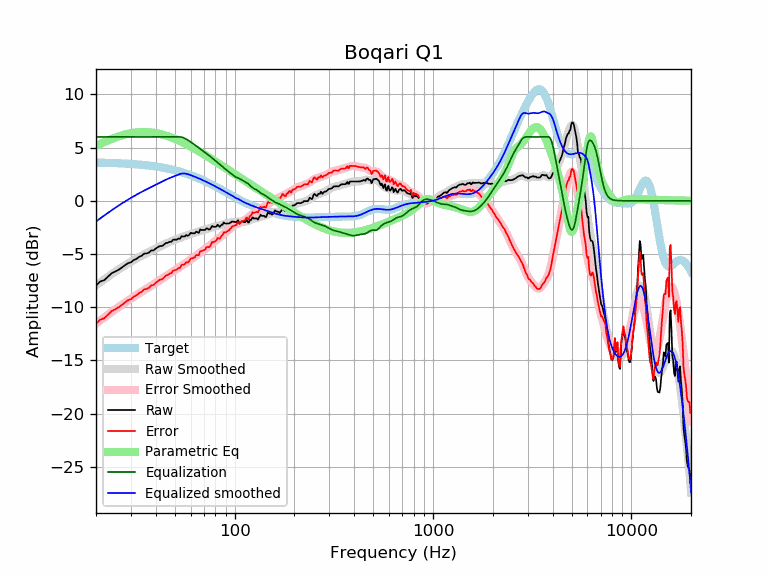

Values plotted in this chart, from the file beside it:
frequency, raw, error, smoothed, error_smoothed, equalization, parametric_eq, equalized_raw, equalized_smoothed, target
20, -7.97, -11.56, -7.94, -11.53, 6.00, 5.15, -1.97, -1.94, 3.59
21, -7.58, -11.16, -7.66, -11.24, 6.00, 5.34, -1.58, -1.66, 3.58
22, -7.46, -11.04, -7.38, -10.96, 6.00, 5.51, -1.46, -1.38, 3.57
23, -7.13, -10.69, -7.13, -10.69, 6.00, 5.67, -1.13, -1.13, 3.56
24, -6.80, -10.35, -6.89, -10.44, 6.00, 5.81, -0.80, -0.89, 3.55
25, -6.65, -10.19, -6.66, -10.20, 6.00, 5.94, -0.65, -0.66, 3.54
26, -6.48, -10.01, -6.45, -9.98, 6.00, 6.05, -0.48, -0.45, 3.53
27, -6.27, -9.78, -6.25, -9.76, 6.00, 6.14, -0.27, -0.25, 3.51
28, -6.05, -9.55, -6.07, -9.56, 6.00, 6.22, -0.05, -0.07, 3.50
29, -5.86, -9.34, -5.89, -9.37, 6.00, 6.29, 0.14, 0.11, 3.48
30, -5.78, -9.24, -5.73, -9.19, 6.00, 6.35, 0.22, 0.27, 3.46
31, -5.56, -9.01, -5.57, -9.02, 6.00, 6.39, 0.44, 0.43, 3.44
32, -5.46, -8.89, -5.43, -8.85, 6.00, 6.42, 0.54, 0.57, 3.42
33, -5.26, -8.66, -5.29, -8.69, 6.00, 6.44, 0.74, 0.71, 3.40
34, -5.16, -8.54, -5.16, -8.54, 6.00, 6.45, 0.84, 0.84, 3.38
35, -4.96, -8.32, -5.04, -8.39, 6.00, 6.46, 1.04, 0.96, 3.36
36, -4.95, -8.28, -4.92, -8.25, 6.00, 6.45, 1.05, 1.08, 3.33
37, -4.86, -8.17, -4.81, -8.12, 6.00, 6.44, 1.14, 1.19, 3.31
38, -4.66, -7.94, -4.70, -7.98, 6.00, 6.42, 1.34, 1.30, 3.28
39, -4.66, -7.91, -4.59, -7.85, 6.00, 6.39, 1.34, 1.41, 3.25
40, -4.49, -7.71, -4.49, -7.71, 6.00, 6.36, 1.51, 1.51, 3.22
41, -4.35, -7.54, -4.39, -7.58, 6.00, 6.32, 1.65, 1.61, 3.19
42, -4.25, -7.41, -4.29, -7.45, 6.00, 6.28, 1.75, 1.71, 3.16
43, -4.25, -7.38, -4.20, -7.32, 6.00, 6.23, 1.75, 1.80, 3.13
44, -4.13, -7.23, -4.11, -7.20, 6.00, 6.18, 1.87, 1.89, 3.09
45, -3.96, -7.02, -4.02, -7.08, 6.00, 6.13, 2.04, 1.98, 3.06
46, -3.95, -6.97, -3.94, -6.96, 6.00, 6.07, 2.05, 2.06, 3.02
47, -3.85, -6.84, -3.86, -6.85, 6.00, 6.01, 2.15, 2.14, 2.99
48, -3.85, -6.80, -3.79, -6.74, 6.00, 5.95, 2.15, 2.21, 2.95
49, -3.65, -6.56, -3.73, -6.63, 6.00, 5.88, 2.35, 2.27, 2.91
50, -3.65, -6.52, -3.66, -6.53, 6.00, 5.81, 2.35, 2.34, 2.87
51, -3.65, -6.48, -3.60, -6.43, 6.00, 5.75, 2.35, 2.40, 2.82
52, -3.54, -6.32, -3.54, -6.32, 6.00, 5.68, 2.46, 2.46, 2.78
53, -3.56, -6.30, -3.48, -6.22, 6.00, 5.61, 2.44, 2.52, 2.74
54, -3.33, -6.02, -3.42, -6.12, 5.98, 5.54, 2.65, 2.56, 2.69
55, -3.35, -6.00, -3.37, -6.02, 5.94, 5.46, 2.59, 2.57, 2.65
56, -3.35, -5.95, -3.31, -5.92, 5.87, 5.39, 2.52, 2.56, 2.60
57, -3.21, -5.77, -3.26, -5.82, 5.79, 5.32, 2.58, 2.53, 2.55
58, -3.29, -5.80, -3.21, -5.72, 5.71, 5.25, 2.42, 2.50, 2.51
59, -3.20, -5.66, -3.16, -5.62, 5.62, 5.17, 2.42, 2.46, 2.46
60, -3.01, -5.42, -3.12, -5.53, 5.53, 5.10, 2.52, 2.41, 2.41
61, -3.05, -5.41, -3.08, -5.43, 5.43, 5.02, 2.38, 2.36, 2.36
62, -3.05, -5.36, -3.03, -5.34, 5.34, 4.95, 2.29, 2.31, 2.31
63, -3.05, -5.31, -2.99, -5.25, 5.25, 4.88, 2.20, 2.26, 2.26
64, -2.89, -5.10, -2.95, -5.16, 5.16, 4.80, 2.26, 2.21, 2.21
65, -2.95, -5.10, -2.91, -5.06, 5.06, 4.73, 2.11, 2.15, 2.15
66, -3.01, -5.11, -2.87, -4.97, 4.97, 4.66, 1.96, 2.10, 2.10
67, -2.69, -4.74, -2.83, -4.87, 4.87, 4.58, 2.18, 2.05, 2.05
68, -2.74, -4.74, -2.79, -4.78, 4.78, 4.51, 2.04, 1.99, 1.99
69, -2.74, -4.68, -2.75, -4.69, 4.69, 4.44, 1.95, 1.94, 1.94
70, -2.74, -4.63, -2.72, -4.61, 4.61, 4.37, 1.87, 1.89, 1.89
71, -2.74, -4.57, -2.69, -4.53, 4.53, 4.30, 1.79, 1.83, 1.83
72, -2.59, -4.37, -2.67, -4.45, 4.45, 4.23, 1.85, 1.78, 1.78
73, -2.61, -4.34, -2.64, -4.36, 4.36, 4.16, 1.75, 1.73, 1.73
74, -2.69, -4.36, -2.60, -4.28, 4.28, 4.09, 1.58, 1.67, 1.67
75, -2.68, -4.30, -2.57, -4.19, 4.19, 4.02, 1.51, 1.62, 1.62
76, -2.54, -4.10, -2.53, -4.10, 4.10, 3.95, 1.56, 1.56, 1.56
77, -2.36, -3.87, -2.50, -4.01, 4.01, 3.89, 1.65, 1.51, 1.51
78, -2.44, -3.89, -2.47, -3.92, 3.92, 3.82, 1.48, 1.45, 1.45
79, -2.44, -3.84, -2.44, -3.84, 3.84, 3.75, 1.39, 1.40, 1.40
... 553 more rows
